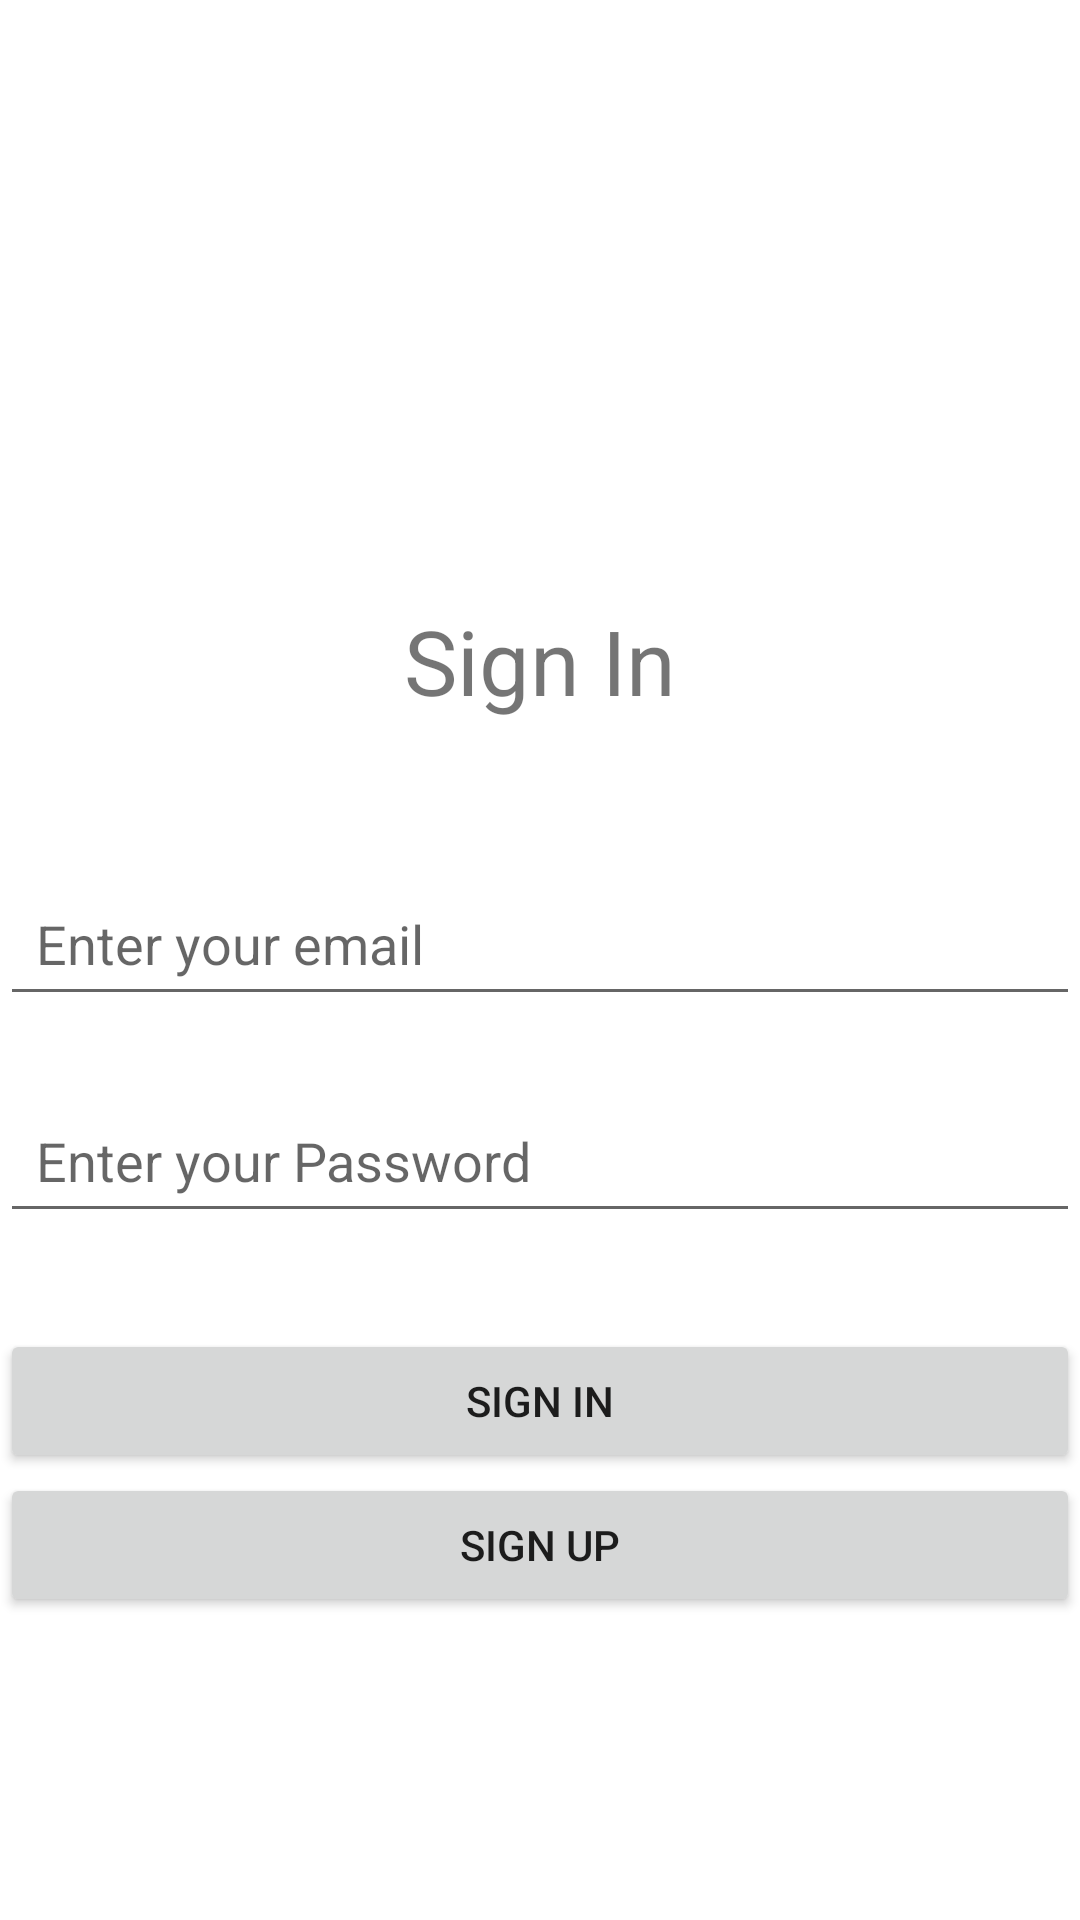

Write the Android layout XML for this screen, with the resource values it uses.
<!-- AndroidManifest.xml: application theme Theme.TodoApp -->
<!-- res/layout/fragment_sign_in.xml -->
<?xml version="1.0" encoding="utf-8"?>
<androidx.constraintlayout.widget.ConstraintLayout xmlns:android="http://schemas.android.com/apk/res/android"
    xmlns:app="http://schemas.android.com/apk/res-auto"
    xmlns:tools="http://schemas.android.com/tools"
    android:layout_width="match_parent"
    android:layout_height="match_parent"
    tools:context=".fragmants.SignInFragment">

    

    <TextView
        android:id="@+id/signInDisplay"
        android:layout_width="wrap_content"
        android:layout_height="wrap_content"
        android:layout_marginTop="200dp"
        android:text="Sign In"
        android:textSize="30sp"
        app:layout_constraintEnd_toEndOf="parent"
        app:layout_constraintStart_toStartOf="parent"
        app:layout_constraintTop_toTopOf="parent" />

    <EditText
        android:id="@+id/emailController"
        android:layout_width="0dp"
        android:layout_height="wrap_content"
        android:layout_marginTop="50dp"
        android:layout_marginBottom="32dp"
        android:autofillHints="Email Address"
        android:ems="10"
        android:hint="@string/email_hint"
        android:inputType="textEmailAddress"
        android:minHeight="48dp"
        android:minWidth="48dp"
        android:padding="12dp"
        app:layout_constraintBottom_toTopOf="@+id/passwordController"
        app:layout_constraintEnd_toEndOf="parent"
        app:layout_constraintHorizontal_bias="0.0"
        app:layout_constraintStart_toStartOf="parent"
        app:layout_constraintTop_toBottomOf="@+id/signInDisplay" />

    <EditText
        android:id="@+id/passwordController"
        android:layout_width="0dp"
        android:layout_height="wrap_content"
        android:layout_marginTop="24dp"
        android:ems="10"
        android:hint="@string/password_hint"
        android:inputType="textPassword"
        android:minHeight="48dp"
        android:minWidth="48dp"
        android:padding="12dp"
        app:layout_constraintEnd_toEndOf="parent"
        app:layout_constraintStart_toStartOf="parent"
        app:layout_constraintTop_toBottomOf="@+id/emailController" />

    <Button
        android:id="@+id/signInButton"
        android:layout_width="0dp"
        android:layout_height="wrap_content"
        android:layout_marginTop="32dp"
        android:text="Sign In"
        app:layout_constraintEnd_toEndOf="parent"
        app:layout_constraintStart_toStartOf="parent"
        app:layout_constraintTop_toBottomOf="@+id/passwordController" />

    <Button
        android:id="@+id/singUpButton"
        android:layout_width="0dp"
        android:layout_height="wrap_content"
        android:text="Sign up"
        app:layout_constraintEnd_toEndOf="parent"
        app:layout_constraintStart_toStartOf="parent"
        app:layout_constraintTop_toBottomOf="@+id/signInButton" />

</androidx.constraintlayout.widget.ConstraintLayout>
<!-- resources referenced by this layout -->
<resources>
  <string name="email_hint">Enter your email</string>
  <string name="password_hint">Enter your Password</string>
  <style name="Theme.TodoApp" parent="Theme.MaterialComponents.DayNight.DarkActionBar">
          
          <item name="colorPrimary">@color/purple_500</item>
          <item name="colorPrimaryVariant">@color/purple_700</item>
          <item name="colorOnPrimary">@color/white</item>
          
          <item name="colorSecondary">@color/teal_200</item>
          <item name="colorSecondaryVariant">@color/teal_700</item>
          <item name="colorOnSecondary">@color/black</item>
          
          <item name="android:statusBarColor">?attr/colorPrimaryVariant</item>
          
          <item name="android:windowIsTranslucent">true</item>
      </style>
  <!-- not gathered from this repository: default colours our renderer supplied (Android Studio template values) -->
  <color name="purple_500">#FF6200EE</color>
  <color name="purple_700">#FF3700B3</color>
  <color name="teal_200">#FF03DAC5</color>
  <color name="teal_700">#FF018786</color>
  <color name="black">#FF000000</color>
  <color name="white">#FFFFFFFF</color>
</resources>
